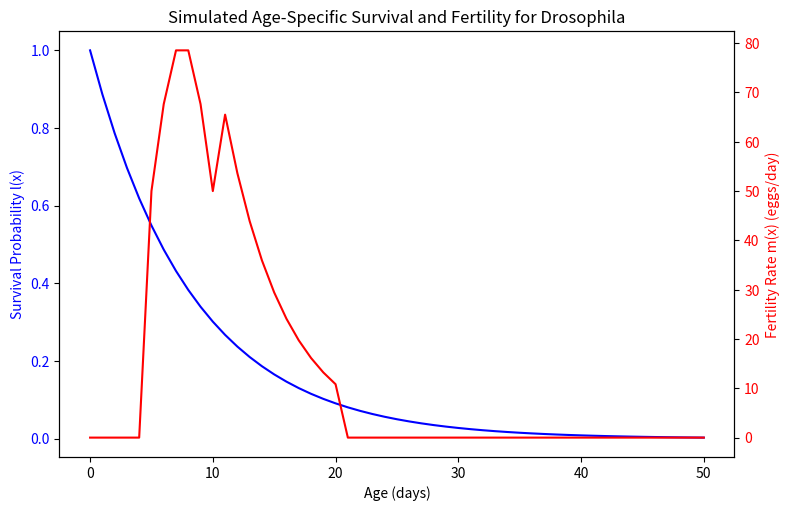
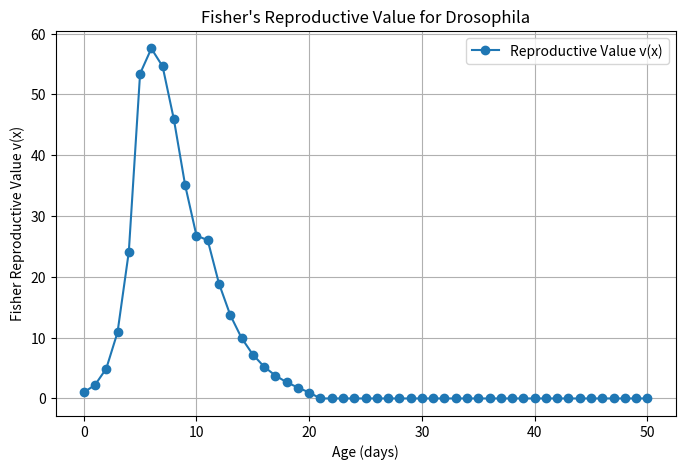
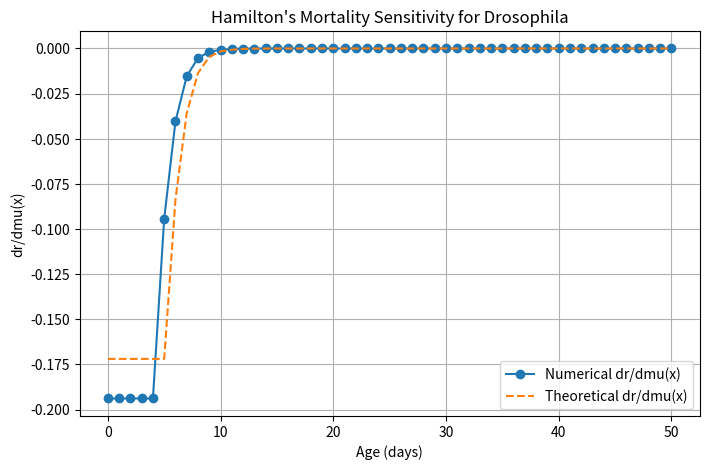

Reproduce these figures in Python, in order.
import numpy as np
import matplotlib.pyplot as plt
from scipy.optimize import minimize

# ----------------------------------
# 1. 计算存活概率 l(x)（从每日死亡率生成）
# ----------------------------------
def compute_l_from_mu(mu_array, ages, dx=1):
    """
    根据每个年龄段（每日）的死亡率 mu_array[i]，
    计算存活概率 l(x)，假设 l(0)=1.
    """
    l_vals = np.zeros_like(ages, dtype=float)
    l_vals[0] = 1.0
    for i in range(1, len(ages)):
        # 这里 dx=1, 每天死亡概率为 mu_array[i-1]
        l_vals[i] = l_vals[i-1] * (1 - mu_array[i-1])
    return l_vals

# ----------------------------------
# 2. 模拟果蝇数据（统一死亡率和生育率）
# ----------------------------------
def simulate_drosophila_unified():
    """
    模拟果蝇（Drosophila melanogaster）的年龄特异性数据。
    - 生命期：0~50 天，步长1天。
    - 每日连续死亡速率 0.12 转换为离散死亡概率 mu_daily = 1 - exp(-0.12)。
    - 存活率 l(x) = ∏_{i=0}^{x-1} (1 - mu_daily)。
    - 生育率 m(x)：在 5-10 天达到峰值（约50～80 eggs/day），10-20 天呈指数下降，30 天后趋于 0。
    """
    ages = np.arange(0, 51, 1)  # 0到50天
    dx = 1  # 天为单位

    # 连续死亡速率 lambda = 0.12/day，转换为离散死亡概率
    mu_daily = 1 - np.exp(-0.12)  # ~0.1131
    mu_array = np.full_like(ages, mu_daily, dtype=float)  # 每天死亡率相同

    # 根据每日死亡率计算存活概率 l(x)
    l_vals = compute_l_from_mu(mu_array, ages, dx)

    # 模拟生育率 m(x)
    m_vals = np.zeros_like(ages, dtype=float)
    # 5-10天：使用正弦函数模拟高峰（峰值约80）
    idx_peak = (ages >= 5) & (ages <= 10)
    m_vals[idx_peak] = 50 + 30 * np.sin((ages[idx_peak] - 5) * np.pi / 5)
    # 10-20天：指数下降
    idx_decay = (ages > 10) & (ages <= 20)
    m_vals[idx_decay] = 80 * np.exp(-0.2 * (ages[idx_decay] - 10))
    # 20天以后：趋近于0（30天后完全为0）
    m_vals[ages > 30] = 0

    print("daily_mu =", mu_daily)
    print("mu_array[:10] =", mu_array[:10])
    print("l_vals[:20] =", l_vals[:20])

    # 绘图：显示存活率和生育率
    fig, ax1 = plt.subplots(figsize=(8, 5))
    ax1.set_xlabel("Age (days)")
    ax1.set_ylabel("Survival Probability l(x)", color='b')
    ax1.plot(ages, l_vals, color='b', label="l(x)")
    ax1.tick_params(axis='y', labelcolor='b')
    ax2 = ax1.twinx()
    ax2.set_ylabel("Fertility Rate m(x) (eggs/day)", color='r')
    ax2.plot(ages, m_vals, color='r', label="m(x)")
    ax2.tick_params(axis='y', labelcolor='r')
    fig.tight_layout()
    plt.title("Simulated Age-Specific Survival and Fertility for Drosophila")
    plt.show()

    return ages, mu_array, l_vals, m_vals

# ----------------------------------
# 3. Euler-Lotka、世代时间与 Fisher 生殖价值计算
# ----------------------------------
def euler_lotka_error(r, ages, l_vals, m_vals, dx=1):
    lhs = np.sum(np.exp(-r * ages) * l_vals * m_vals * dx)
    return (lhs - 1)**2

def compute_r(ages, l_vals, m_vals, dx=1):
    res = minimize(euler_lotka_error, x0=[0.01], args=(ages, l_vals, m_vals, dx),
                   method="Powell", bounds=[(-5, 5)], tol=1e-6)
    return res.x[0] if res.success else np.nan

def compute_generation_time(ages, r, l_vals, m_vals, dx=1):
    numerator = np.sum(ages * np.exp(-r * ages) * l_vals * m_vals * dx)
    denominator = np.sum(np.exp(-r * ages) * l_vals * m_vals * dx)
    return numerator / denominator

def fisher_reproductive_value(ages, r, l_vals, m_vals, dx=1):
    v_vals = []
    for i in range(len(ages)):
        integral = np.sum(np.exp(-r * ages[i:]) * l_vals[i:] * m_vals[i:] * dx)
        v_vals.append(np.exp(r * ages[i]) * integral)
    return np.array(v_vals)

# ----------------------------------
# 4. Hamilton 敏感性分析：死亡率对 r 的敏感性
# ----------------------------------
def hamilton_sensitivity_mortality(ages, r, l_vals, m_vals, base_mu, dx=1, delta_mu=1e-5):
    """
    对于每个年龄 x_i，在 base_mu[x_i] 上加上小扰动 delta_mu，
    重新计算 l(x) 和 r，从而用有限差分近似 dr/dmu(x)。
    同时计算理论值:
       dr/dmu(x) ≈ -[∫_x^∞ e^{-r*y} l(y) m(y) dy] / T
    """
    dr_dmu_num = np.zeros_like(ages, dtype=float)
    for i in range(len(ages)):
        mu_perturbed = base_mu.copy()
        mu_perturbed[i] += delta_mu
        l_perturbed = compute_l_from_mu(mu_perturbed, ages, dx)
        r_new = compute_r(ages, l_perturbed, m_vals, dx)
        dr_dmu_num[i] = (r_new - r) / delta_mu

    dr_dmu_theo = np.zeros_like(ages, dtype=float)
    T = compute_generation_time(ages, r, l_vals, m_vals, dx)
    for i in range(len(ages)):
        integral = np.sum(np.exp(-r * ages[i:]) * l_vals[i:] * m_vals[i:] * dx)
        dr_dmu_theo[i] = -integral / T

    return dr_dmu_num, dr_dmu_theo

# ----------------------------------
# 5. 主函数
# ----------------------------------
def main():
    # 1. 模拟果蝇数据
    ages, mu_array, l_vals, m_vals = simulate_drosophila_unified()
    dx = 1  # 单位为天

    # 2. 计算 Euler-Lotka 方程得到内禀增长率 r
    r_fly = compute_r(ages, l_vals, m_vals, dx)
    print(f"Drosophila: Estimated intrinsic growth rate r = {r_fly:.6f}")

    # 3. 计算世代时间 T
    T_fly = compute_generation_time(ages, r_fly, l_vals, m_vals, dx)
    print(f"Drosophila: Generation Time T = {T_fly:.6f}")

    # 4. 计算 Fisher 生殖价值 v(x)
    v_fly = fisher_reproductive_value(ages, r_fly, l_vals, m_vals, dx)
    plt.figure(figsize=(8,5))
    plt.plot(ages, v_fly, marker='o', label="Reproductive Value v(x)")
    plt.xlabel("Age (days)")
    plt.ylabel("Fisher Reproductive Value v(x)")
    plt.title("Fisher's Reproductive Value for Drosophila")
    plt.legend()
    plt.grid(True)
    plt.show()

    # 5. Hamilton 敏感性分析（死亡率）
    delta_mu = 1e-5
    dr_dmu_num, dr_dmu_theo = hamilton_sensitivity_mortality(ages, r_fly, l_vals, m_vals, mu_array, dx, delta_mu)
    plt.figure(figsize=(8,5))
    plt.plot(ages, dr_dmu_num, marker='o', label="Numerical dr/dmu(x)")
    plt.plot(ages, dr_dmu_theo, linestyle="--", label="Theoretical dr/dmu(x)")
    plt.xlabel("Age (days)")
    plt.ylabel("dr/dmu(x)")
    plt.title("Hamilton's Mortality Sensitivity for Drosophila")
    plt.legend()
    plt.grid(True)
    plt.show()

if __name__ == "__main__":
    main()
